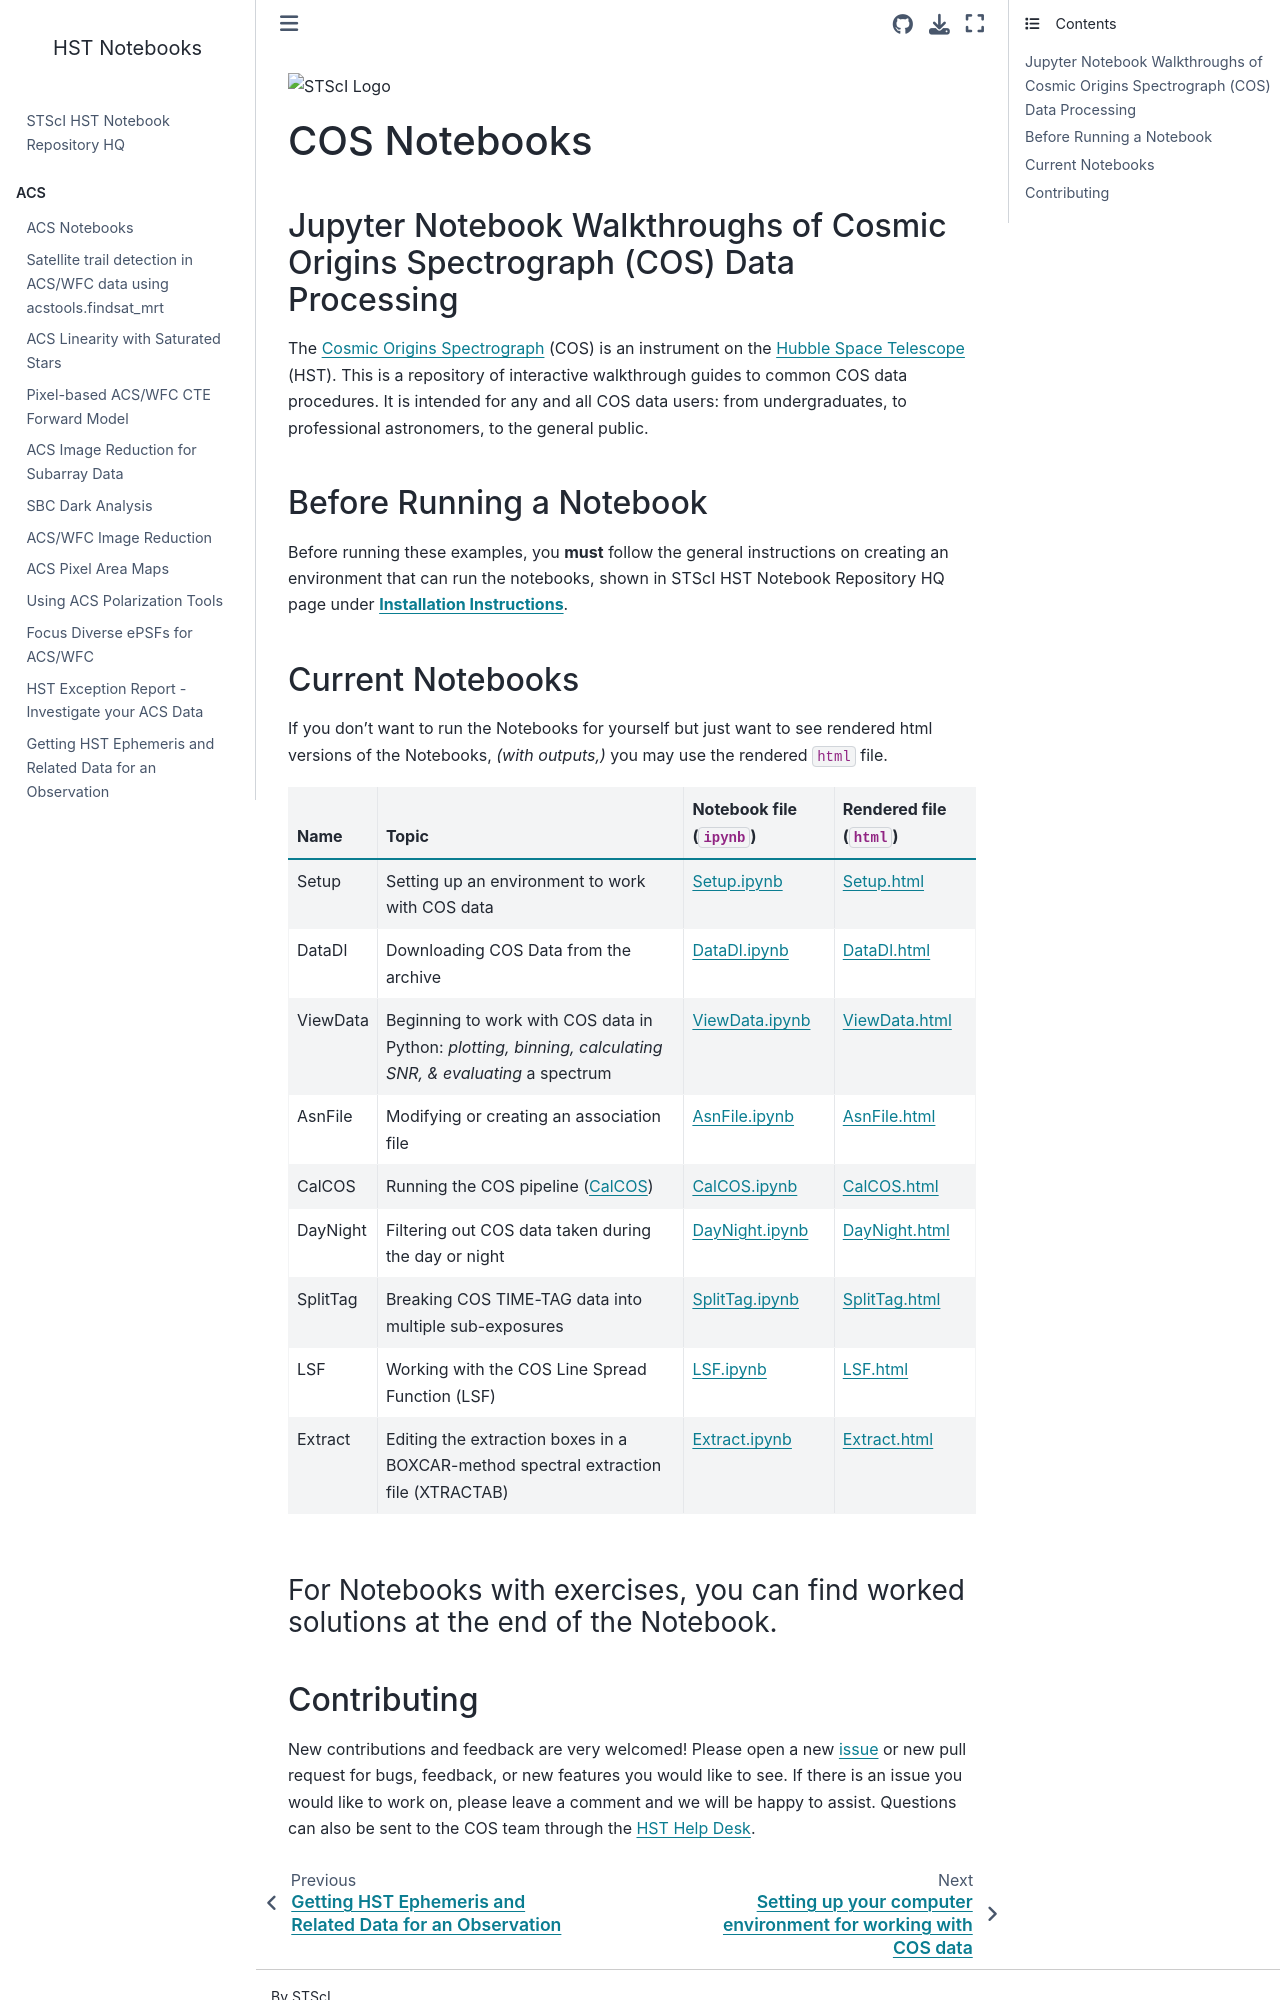

repository: annapayne/hst_notebooks · page: notebooks/COS/README.html · generator: jekyll

![STScI Logo](../../_static/stsci_header.png)

# COS Notebooks 

## Jupyter Notebook Walkthroughs of Cosmic Origins Spectrograph (COS) Data Processing
The [Cosmic Origins Spectrograph](https://www.stsci.edu/hst/instrumentation/cos) (COS) is an instrument on the [Hubble Space Telescope](https://www.stsci.edu/hst/about) (HST).
This is a repository of interactive walkthrough guides to common COS data procedures. It is intended for any and all COS data users: from undergraduates, to professional astronomers, to the general public.


## Before Running a Notebook
Before running these examples, you **must** follow the general instructions on creating an environment that can run the notebooks, shown in STScI HST Notebook Repository HQ page under [**Installation Instructions**](https://spacetelescope.github.io/hst_notebooks/index.html).


## Current Notebooks

If you don't want to run the Notebooks for yourself but just want to see rendered html versions of the Notebooks, *(with outputs,)* you may use the rendered `html` file.

|Name|Topic|Notebook file (`ipynb`)|Rendered file (`html`)|
|-|-|-|-|
|Setup|Setting up an environment to work with COS data|[Setup.ipynb](https://github.com/spacetelescope/hst_notebooks/blob/main/notebooks/COS/Setup/Setup.ipynb)|[Setup.html](https://spacetelescope.github.io/hst_notebooks/notebooks/COS/Setup/Setup.html)|
|DataDl|Downloading COS Data from the archive|[DataDl.ipynb](https://github.com/spacetelescope/hst_notebooks/blob/master/notebooks/COS/DataDl/DataDl.ipynb)|[DataDl.html](https://spacetelescope.github.io/hst_notebooks/notebooks/COS/DataDl/DataDl.html)|
|ViewData|Beginning to work with COS data in Python: *plotting, binning, calculating SNR, & evaluating* a spectrum|[ViewData.ipynb](https://github.com/spacetelescope/hst_notebooks/blob/master/notebooks/COS/ViewData/ViewData.ipynb)|[ViewData.html](https://spacetelescope.github.io/hst_notebooks/notebooks/COS/ViewData/ViewData.html)|
|AsnFile|Modifying or creating an association file|[AsnFile.ipynb](https://github.com/spacetelescope/hst_notebooks/blob/master/notebooks/COS/AsnFile/AsnFile.ipynb)|[AsnFile.html](https://spacetelescope.github.io/hst_notebooks/notebooks/COS/AsnFile/AsnFile.html)|
|CalCOS|Running the COS pipeline ([CalCOS](https://hst-docs.stsci.edu/cosdhb/chapter-3-cos-calibration))|[CalCOS.ipynb](https://github.com/spacetelescope/hst_notebooks/blob/master/notebooks/COS/CalCOS/CalCOS.ipynb)|[CalCOS.html](https://spacetelescope.github.io/hst_notebooks/notebooks/COS/CalCOS/CalCOS.html)|
|DayNight|Filtering out COS data taken during the day or night|[DayNight.ipynb](https://github.com/spacetelescope/hst_notebooks/blob/master/notebooks/COS/DayNight/DayNight.ipynb)|[DayNight.html](https://spacetelescope.github.io/hst_notebooks/notebooks/COS/DayNight/DayNight.html)|
|SplitTag|Breaking COS TIME-TAG data into multiple sub-exposures|[SplitTag.ipynb](https://github.com/spacetelescope/hst_notebooks/blob/master/notebooks/COS/SplitTag/SplitTag.ipynb)|[SplitTag.html](https://spacetelescope.github.io/hst_notebooks/notebooks/COS/SplitTag/SplitTag.html)|
|LSF|Working with the COS Line Spread Function (LSF)|[LSF.ipynb](https://github.com/spacetelescope/hst_notebooks/blob/master/notebooks/COS/LSF/LSF.ipynb)|[LSF.html](https://spacetelescope.github.io/hst_notebooks/notebooks/COS/LSF/LSF.html)|
|Extract|Editing the extraction boxes in a BOXCAR-method spectral extraction file (XTRACTAB)|[Extract.ipynb](https://github.com/spacetelescope/hst_notebooks/blob/master/notebooks/COS/Extract/Extract.ipynb)|[Extract.html](https://spacetelescope.github.io/hst_notebooks/notebooks/COS/Extract/Extract.html)|

### For Notebooks with exercises, you can find worked solutions at the end of the Notebook.
